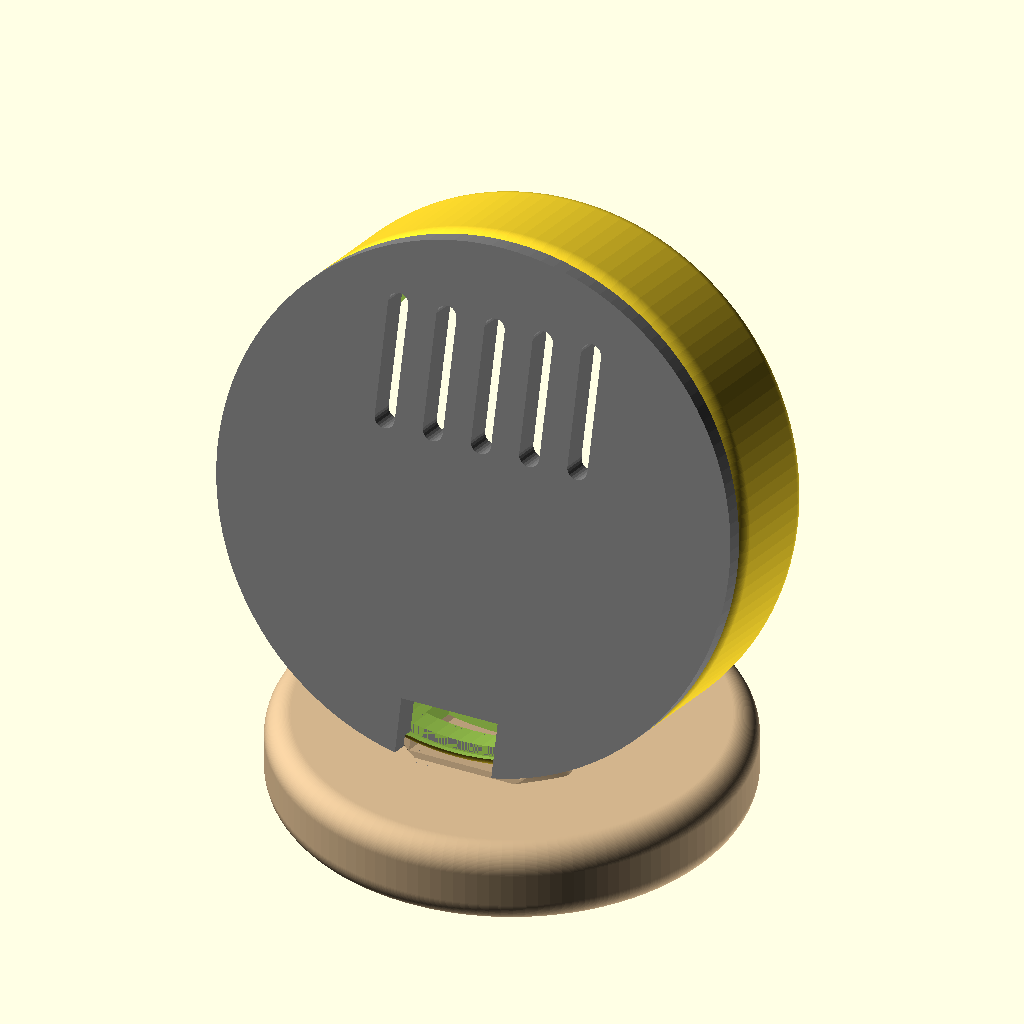
Cell 1: the model at its default parameters.
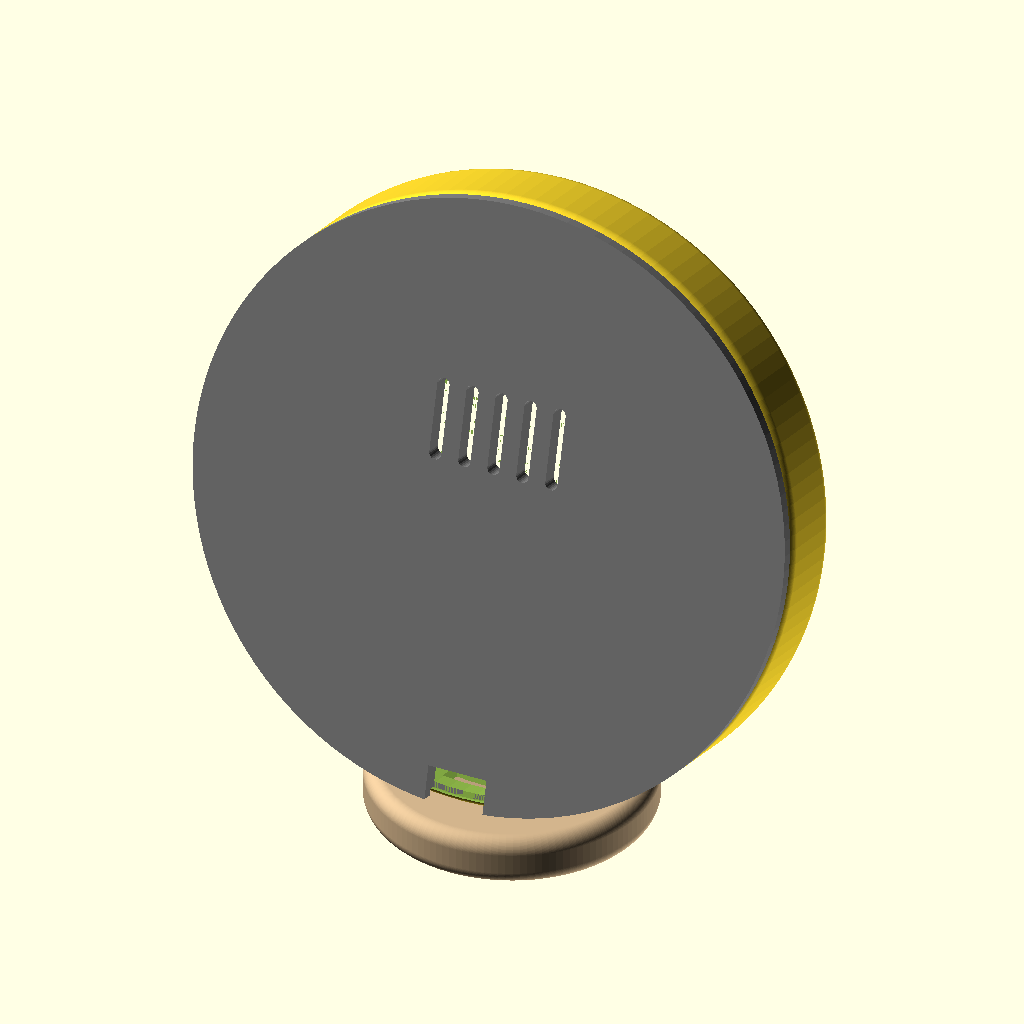
Cell 2 — board_d set to 116, the other parameters unchanged.
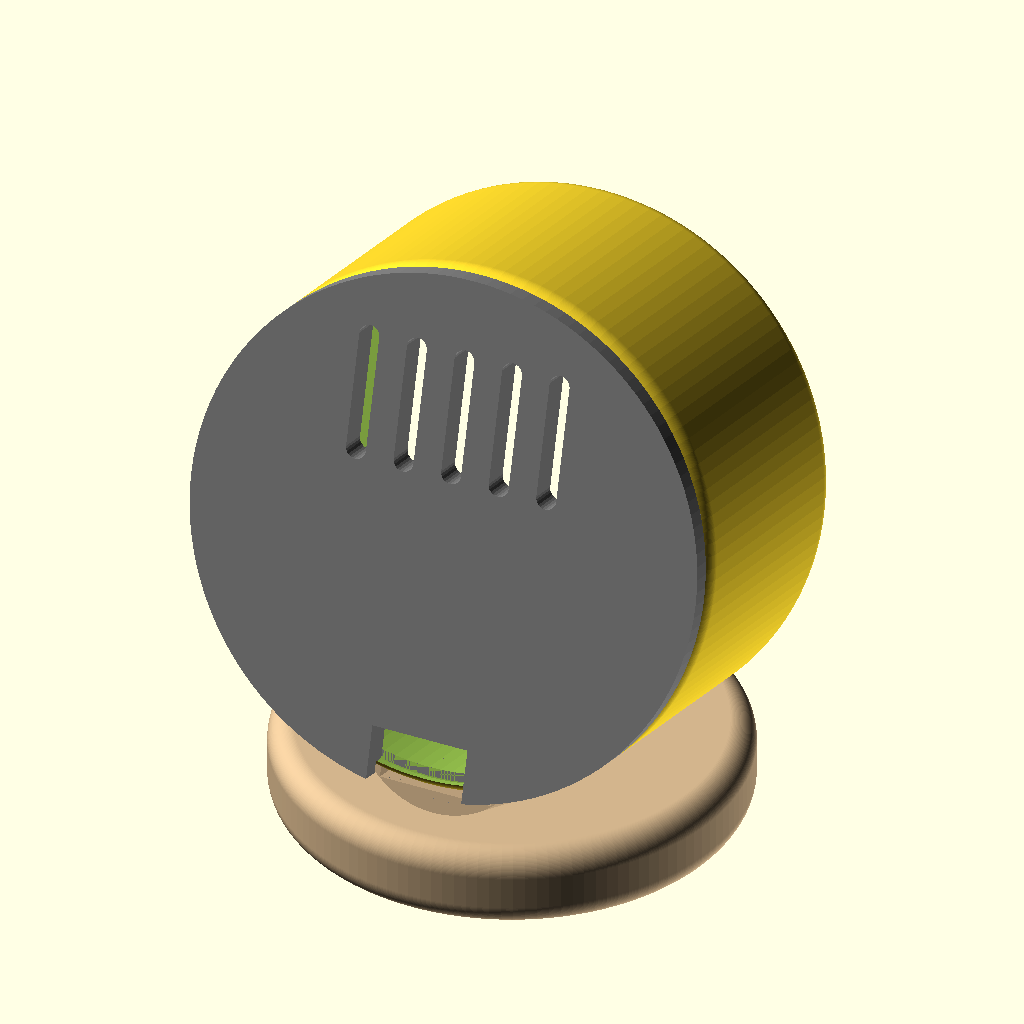
Cell 3: the same model with board_t = 34.
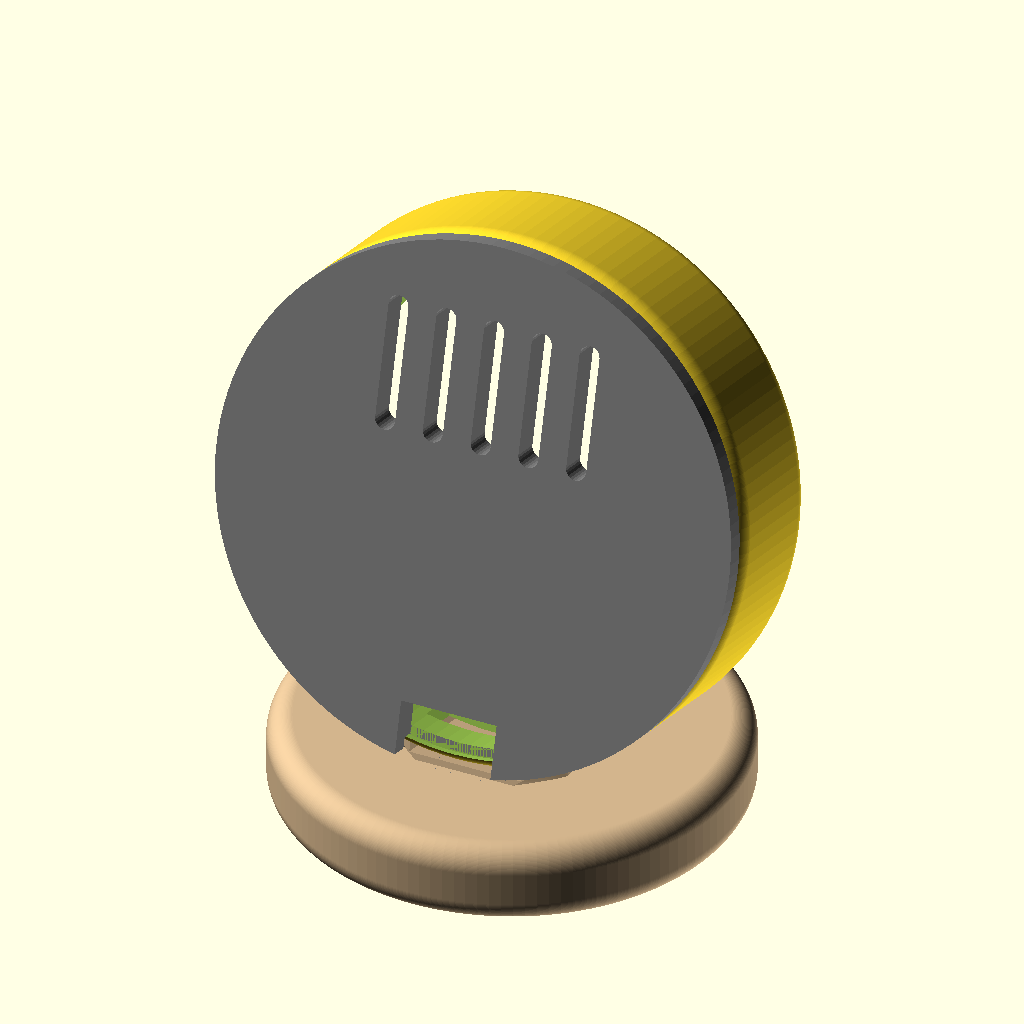
Cell 4: clear = 0.8 (everything else at default).
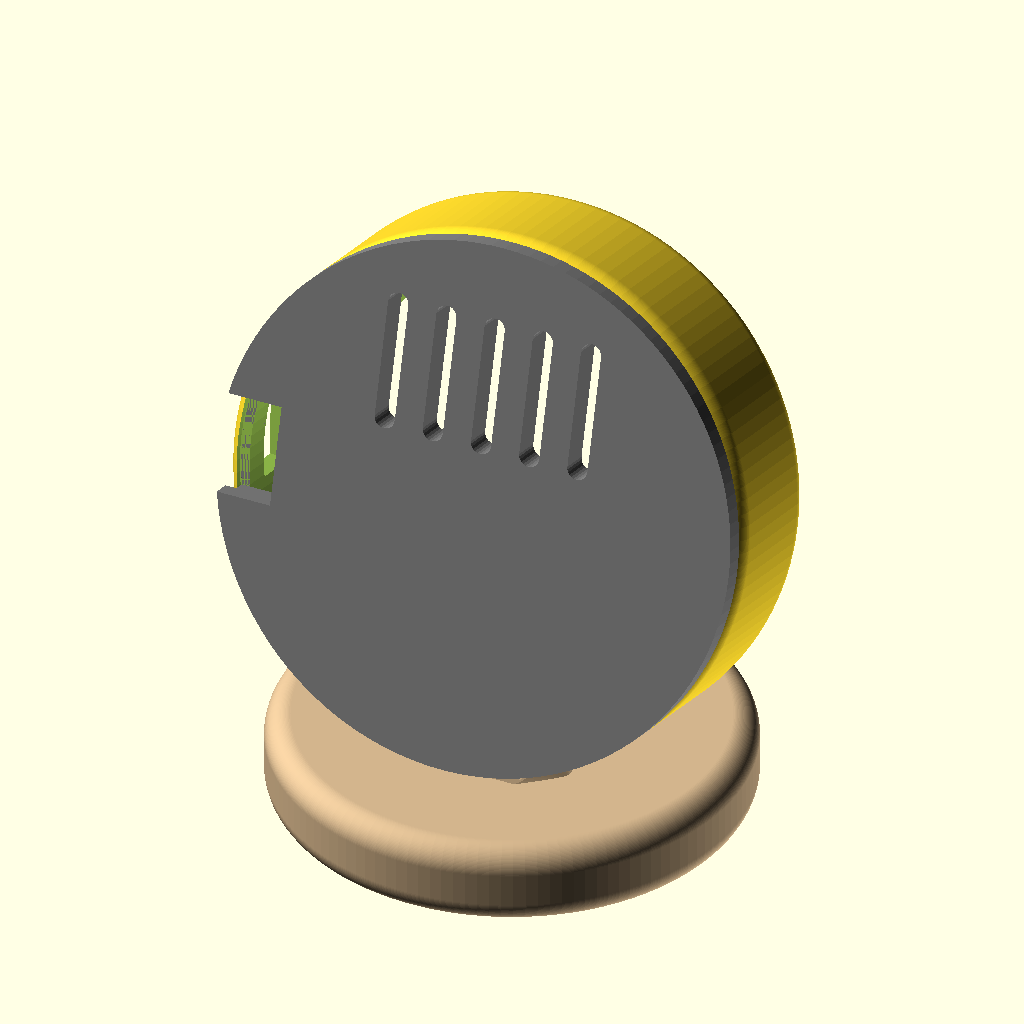
Cell 5: usb_angle = 540 (everything else at default).
The same orthographic view direction (rotation 55°, 0°, 25°; colour scheme Cornfield) for every cell, with the view re-fitted per cell, so scale and position can differ between cells.
The OpenSCAD source (dotii_stand_185c.scad):
// Dotii-style desk stand for Waveshare ESP32-S3-Touch-LCD-1.85C
// Board: Ø58 mm, 17 mm thick. Parametric; print 3 parts.
// part = "shell" | "back" | "base" | "all" (assembled preview)

part = "all";

/* [Board] */
board_d     = 58;     // board diameter
board_t     = 17;     // board thickness
clear       = 0.4;    // fit clearance (radial)
view_d      = 48;     // bezel window (active display ~1.85")
usb_angle   = 270;    // USB-C position on rim (270 = bottom)
usb_w       = 12;     // USB-C cutout width
usb_h       = 7;      // USB-C cutout height
usb_z       = 8.5;    // USB-C center from display face

/* [Shell] */
wall        = 2.4;    // side wall
bezel       = 1.6;    // front lip thickness
fillet      = 3;      // outer edge rounding
back_t      = 2.4;    // back cover thickness

/* [Stand] */
tilt        = 15;     // backward tilt (deg)
base_d      = 56;     // base puck diameter
base_h      = 10;     // base height
neck_w      = 22;     // neck width

$fn = 128;

in_d   = board_d + 2*clear;
out_d  = in_d + 2*wall;
body_h = bezel + board_t + clear + back_t;

module rounded_puck(d, h, r) {
    hull() {
        translate([0,0,r]) rotate_extrude() translate([d/2 - r, 0]) circle(r);
        translate([0,0,h-r]) rotate_extrude() translate([d/2 - r, 0]) circle(r);
    }
}

// Front at z=0, back at z=body_h
module shell() {
    difference() {
        rounded_puck(out_d, body_h - back_t, fillet);
        // window, chamfered
        translate([0,0,-0.01]) cylinder(d1=view_d+2*bezel, d2=view_d, h=bezel+0.02);
        // board pocket
        translate([0,0,bezel]) cylinder(d=in_d, h=body_h);
        // USB-C
        rotate([0,0,usb_angle]) translate([out_d/2, 0, bezel+usb_z])
            cube([wall*4, usb_w, usb_h], center=true);
        // back cover rabbet
        translate([0,0,body_h-back_t-1.5]) cylinder(d=in_d+wall, h=10);
    }
}

module back_cover() {
    difference() {
        union() {
            translate([0,0,body_h-back_t-1.5]) cylinder(d=in_d+wall-0.3, h=1.5);
            translate([0,0,body_h-back_t]) cylinder(d=out_d - 2*0.01, h=back_t);
        }
        // vent slots
        for (i=[-2:2]) translate([i*6, 8, body_h-back_t-2]) hull() {
            cylinder(d=2.5, h=10, $fn=24);
            translate([0,14,0]) cylinder(d=2.5, h=10, $fn=24);
        }
        // USB clearance notch
        rotate([0,0,usb_angle]) translate([in_d/2, 0, body_h-back_t])
            cube([wall*4, usb_w, 10], center=true);
    }
}

// Base: weighted puck + angled cradle that grips the bottom of the body
module base() {
    cradle_r = out_d/2 + 0.3;
    difference() {
        union() {
            rounded_puck(base_d, base_h, 3);
            // neck
            hull() {
                translate([-neck_w/2, -8, base_h-1]) cube([neck_w, 16, 1]);
                translate([0, 0, base_h + 6]) rotate([-tilt-90,0,0])
                    translate([0,0,-body_h/2]) cylinder(d=neck_w, h=body_h - 2, center=false);
            }
        }
        // cradle cut: the body itself
        translate([0, 0, base_h + 6 + cradle_r - 6]) rotate([90 - tilt, 0, 0])
            translate([0,0,-body_h/2]) cylinder(r=cradle_r, h=body_h + 0.6, center=false);
        // USB cable channel through neck
        translate([0, 0, base_h + 2]) rotate([-tilt,0,0]) cube([usb_w+2, 60, usb_h+2], center=true);
        // weight pocket (coins / steel nuts) underneath
        translate([0,0,-0.01]) cylinder(d=base_d-10, h=base_h-3);
    }
}

module body_assembled() { shell(); color("gray") back_cover(); }

if (part == "shell") shell();
else if (part == "back") translate([0,0,body_h]) rotate([180,0,0]) back_cover();
else if (part == "base") base();
else {
    color("tan") base();
    translate([0, 0, base_h + 6 + out_d/2 - 6]) rotate([90 - tilt, 0, 0])
        translate([0,0,-body_h/2]) body_assembled();
}
Customizer parameters (derived from the source; name, type, default, range or options):
part: string, default "all"
board_d: number, default 58
board_t: number, default 17
clear: number, default 0.4
view_d: number, default 48
usb_angle: number, default 270
usb_w: number, default 12
usb_h: number, default 7
usb_z: number, default 8.5
wall: number, default 2.4
bezel: number, default 1.6
fillet: number, default 3
back_t: number, default 2.4
tilt: number, default 15
base_d: number, default 56
base_h: number, default 10
neck_w: number, default 22
